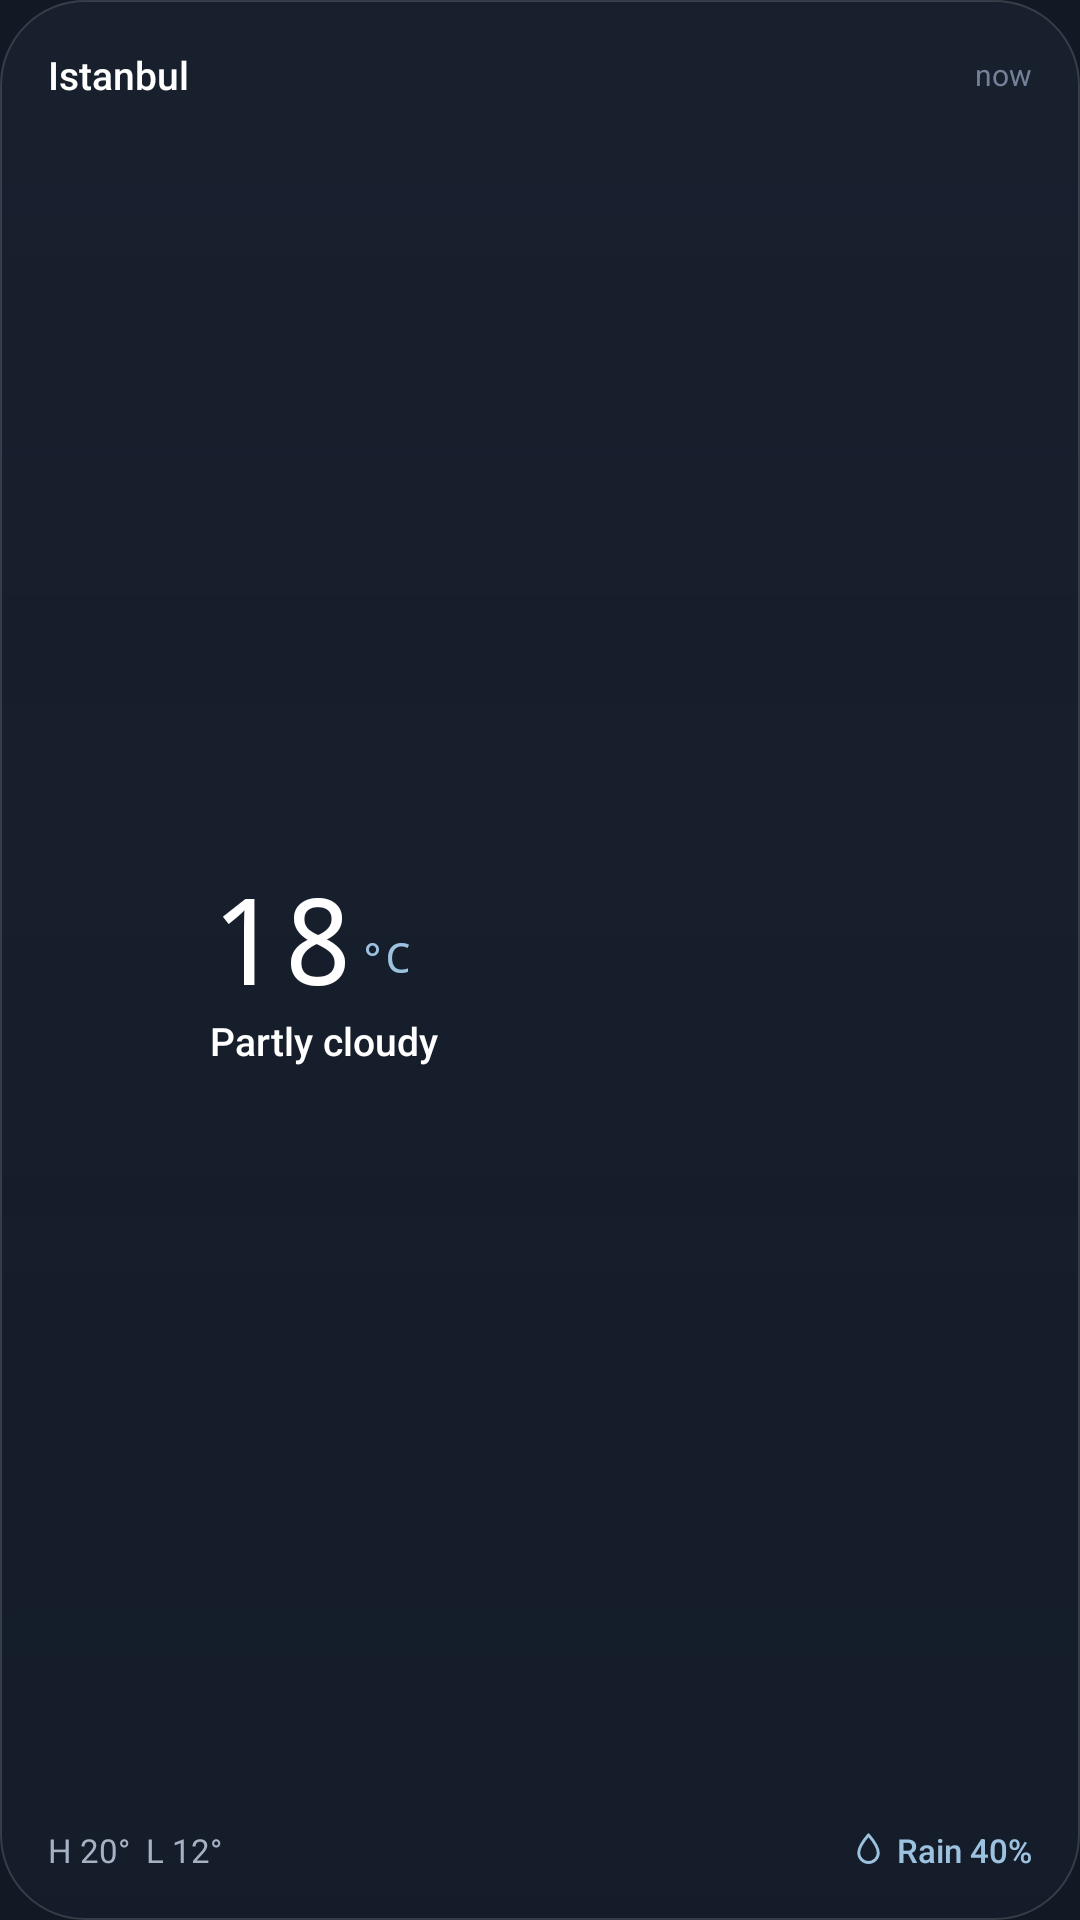

Produce the Android XML layout that renders to this screen, including the resource entries it uses.
<!-- AndroidManifest.xml: application theme Theme.Atmos -->
<!-- res/layout/widget_compact.xml -->
<?xml version="1.0" encoding="utf-8"?>
<LinearLayout xmlns:android="http://schemas.android.com/apk/res/android"
    android:id="@+id/widget_root"
    android:layout_width="match_parent"
    android:layout_height="match_parent"
    android:background="@drawable/widget_bg"
    android:orientation="vertical"
    android:padding="16dp">

    <LinearLayout
        android:layout_width="match_parent"
        android:layout_height="wrap_content"
        android:gravity="center_vertical"
        android:orientation="horizontal">

        <TextView
            android:id="@+id/widget_location"
            android:layout_width="0dp"
            android:layout_height="wrap_content"
            android:layout_weight="1"
            android:ellipsize="end"
            android:fontFamily="sans-serif-medium"
            android:maxLines="1"
            android:text="Istanbul"
            android:textColor="#FFFFFFFF"
            android:textSize="13sp" />

        <TextView
            android:id="@+id/widget_updated"
            android:layout_width="wrap_content"
            android:layout_height="wrap_content"
            android:layout_marginStart="6dp"
            android:fontFamily="sans-serif"
            android:maxLines="1"
            android:text="now"
            android:textColor="#748198"
            android:textSize="10sp" />
    </LinearLayout>

    <LinearLayout
        android:layout_width="match_parent"
        android:layout_height="0dp"
        android:layout_weight="1"
        android:layout_marginTop="4dp"
        android:gravity="center_vertical"
        android:orientation="horizontal">

        <ImageView
            android:id="@+id/widget_icon"
            android:layout_width="46dp"
            android:layout_height="46dp"
            android:contentDescription="Condition" />

        <LinearLayout
            android:layout_width="0dp"
            android:layout_height="wrap_content"
            android:layout_marginStart="8dp"
            android:layout_weight="1"
            android:orientation="vertical">

            <LinearLayout
                android:layout_width="wrap_content"
                android:layout_height="wrap_content"
                android:gravity="bottom"
                android:orientation="horizontal">

                <TextView
                    android:id="@+id/widget_temp"
                    android:layout_width="wrap_content"
                    android:layout_height="wrap_content"
                    android:fontFamily="monospace"
                    android:includeFontPadding="false"
                    android:maxLines="1"
                    android:text="18"
                    android:textColor="#FFFFFFFF"
                    android:textSize="40sp" />

                <TextView
                    android:id="@+id/widget_unit"
                    android:layout_width="wrap_content"
                    android:layout_height="wrap_content"
                    android:layout_marginStart="2dp"
                    android:layout_marginBottom="4dp"
                    android:fontFamily="monospace"
                    android:maxLines="1"
                    android:text="°C"
                    android:textColor="#9CC2E0"
                    android:textSize="14sp" />
            </LinearLayout>

            <TextView
                android:id="@+id/widget_condition"
                android:layout_width="match_parent"
                android:layout_height="wrap_content"
                android:ellipsize="end"
                android:fontFamily="sans-serif-medium"
                android:maxLines="1"
                android:text="Partly cloudy"
                android:textColor="#FFFFFFFF"
                android:textSize="13sp" />
        </LinearLayout>
    </LinearLayout>

    <LinearLayout
        android:layout_width="match_parent"
        android:layout_height="wrap_content"
        android:gravity="center_vertical"
        android:orientation="horizontal">

        <TextView
            android:id="@+id/widget_meta"
            android:layout_width="0dp"
            android:layout_height="wrap_content"
            android:layout_weight="1"
            android:ellipsize="end"
            android:fontFamily="sans-serif"
            android:maxLines="1"
            android:text="H 20°  L 12°"
            android:textColor="#A6B2C4"
            android:textSize="11sp" />

        <LinearLayout
            android:layout_width="wrap_content"
            android:layout_height="wrap_content"
            android:gravity="center_vertical"
            android:orientation="horizontal">
            <ImageView android:id="@+id/widget_rain_icon" style="@style/WidgetDroplet" />
            <TextView
                android:id="@+id/widget_rain"
                android:layout_width="wrap_content"
                android:layout_height="wrap_content"
                android:fontFamily="sans-serif-medium"
                android:maxLines="1"
                android:text="Rain 40%"
                android:textColor="#9CC2E0"
                android:textSize="11sp" />
        </LinearLayout>
    </LinearLayout>
</LinearLayout>
<!-- resources referenced by this layout -->
<resources>
  <!-- drawable widget_bg (drawable) -->
  <?xml version="1.0" encoding="utf-8"?>
  <shape xmlns:android="http://schemas.android.com/apk/res/android" android:shape="rectangle">
      <corners android:radius="28dp" />
      <gradient
          android:angle="270"
          android:startColor="#B31A2231"
          android:endColor="#99151E2C" />
      <stroke android:width="0.8dp" android:color="#26FFFFFF" />
  </shape>
  <style name="WidgetDroplet">
          <item name="android:layout_width">13dp</item>
          <item name="android:layout_height">13dp</item>
          <item name="android:layout_marginEnd">3dp</item>
          <item name="android:src">@drawable/ic_w_droplet</item>
          <item name="android:contentDescription">Rain chance</item>
      </style>
  <style name="Theme.Atmos" parent="android:Theme.Material.NoActionBar">
          <item name="android:windowBackground">#121824</item>
          <item name="android:statusBarColor">@android:color/transparent</item>
          <item name="android:navigationBarColor">@android:color/transparent</item>
          <item name="android:windowLightStatusBar">false</item>
          <item name="android:windowLightNavigationBar">false</item>
          <item name="android:windowLayoutInDisplayCutoutMode">shortEdges</item>
          <item name="android:windowActionModeOverlay">true</item>
          <item name="android:enforceStatusBarContrast">false</item>
          <item name="android:enforceNavigationBarContrast">false</item>
      </style>
  <!-- drawable ic_w_droplet (drawable) -->
  <?xml version="1.0" encoding="utf-8"?>
  <vector xmlns:android="http://schemas.android.com/apk/res/android"
      android:width="12dp"
      android:height="12dp"
      android:viewportWidth="24"
      android:viewportHeight="24">
      <path
          android:fillColor="#00000000"
          android:strokeColor="#9CC2E0"
          android:strokeWidth="1.8"
          android:strokeLineCap="round"
          android:strokeLineJoin="round"
          android:pathData="M12,3 C12,3 6,10 6,14 A6,6 0 0 0 18,14 C18,10 12,3 12,3 Z" />
  </vector>
</resources>
